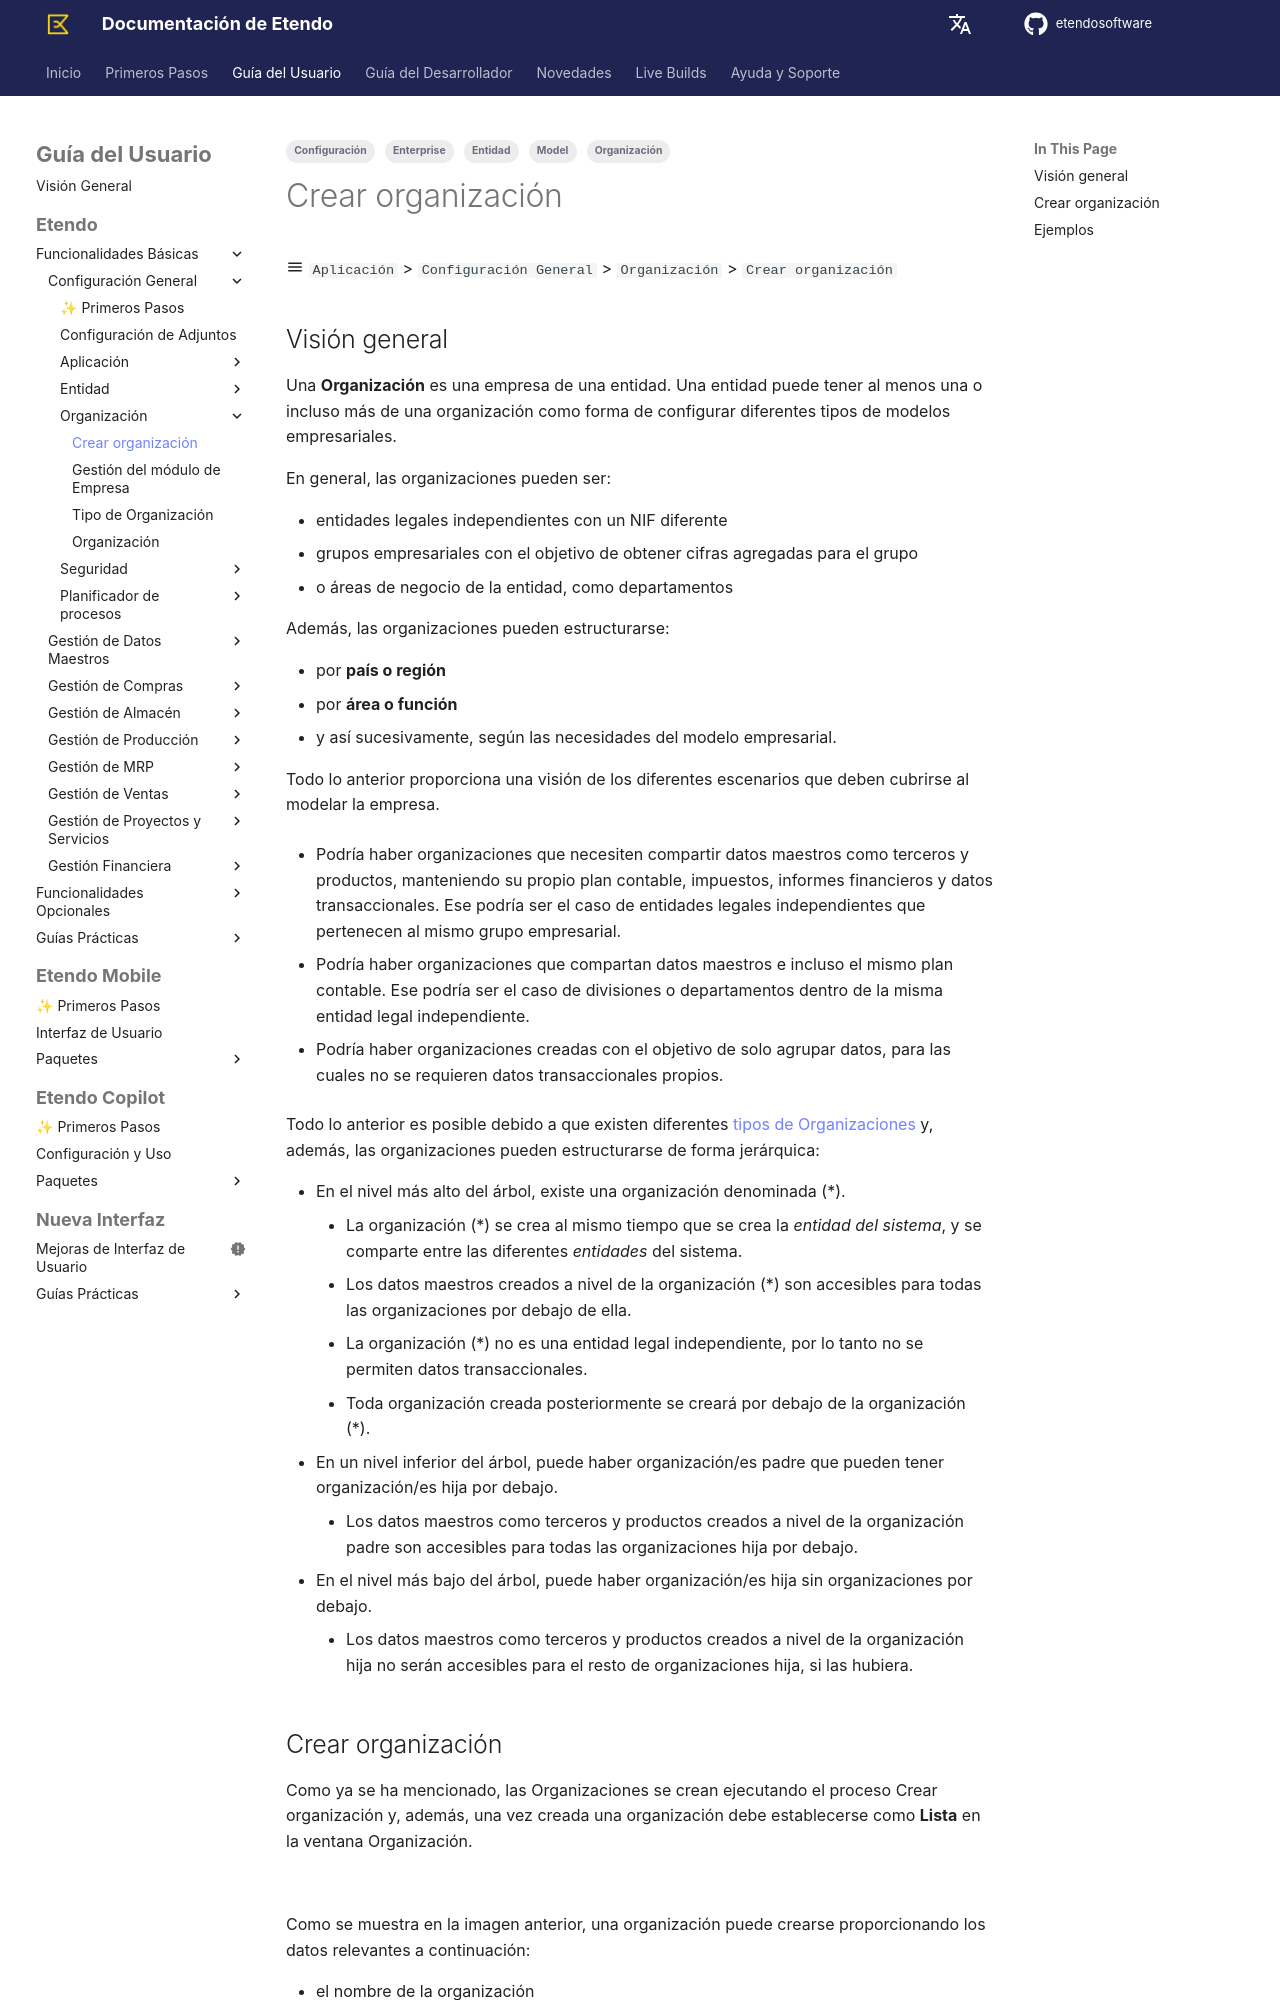

repository: etendosoftware/docs · page: es/user-guide/etendo-classic/basic-features/general-setup/enterprise-model/initial-organization-setup/index.html · generator: mkdocs

---
title: Crear organización
tags:
    - Organización
    - Configuración
    - Entidad
    - Enterprise
    - Model
---

# Crear organización { #initial-organization-setup }

:material-menu: `Aplicación` > `Configuración General` > `Organización` > `Crear organización`

## Visión general { #overview }

Una **Organización** es una empresa de una entidad. Una entidad puede tener al menos una o incluso más de una organización como forma de configurar diferentes tipos de modelos empresariales.

En general, las organizaciones pueden ser:

- entidades legales independientes con un NIF diferente
- grupos empresariales con el objetivo de obtener cifras agregadas para el grupo
- o áreas de negocio de la entidad, como departamentos

Además, las organizaciones pueden estructurarse:

- por **país o región**
- por **área o función**
- y así sucesivamente, según las necesidades del modelo empresarial.

Todo lo anterior proporciona una visión de los diferentes escenarios que deben cubrirse al modelar la empresa.

- Podría haber organizaciones que necesiten compartir datos maestros como terceros y productos, manteniendo su propio plan contable, impuestos, informes financieros y datos transaccionales. Ese podría ser el caso de entidades legales independientes que pertenecen al mismo grupo empresarial.

- Podría haber organizaciones que compartan datos maestros e incluso el mismo plan contable. Ese podría ser el caso de divisiones o departamentos dentro de la misma entidad legal independiente.

- Podría haber organizaciones creadas con el objetivo de solo agrupar datos, para las cuales no se requieren datos transaccionales propios.

Todo lo anterior es posible debido a que existen diferentes [tipos de Organizaciones](../enterprise-model/organization-type.md) y, además, las organizaciones pueden estructurarse de forma jerárquica:

- En el nivel más alto del árbol, existe una organización denominada (\*).
    - La organización (\*) se crea al mismo tiempo que se crea la _entidad del sistema_, y se comparte entre las diferentes _entidades_ del sistema.
    - Los datos maestros creados a nivel de la organización (\*) son accesibles para todas las organizaciones por debajo de ella.
    - La organización (\*) no es una entidad legal independiente, por lo tanto no se permiten datos transaccionales.
    - Toda organización creada posteriormente se creará por debajo de la organización (\*).
- En un nivel inferior del árbol, puede haber organización/es padre que pueden tener organización/es hija por debajo.
    - Los datos maestros como terceros y productos creados a nivel de la organización padre son accesibles para todas las organizaciones hija por debajo.
- En el nivel más bajo del árbol, puede haber organización/es hija sin organizaciones por debajo.
    - Los datos maestros como terceros y productos creados a nivel de la organización hija no serán accesibles para el resto de organizaciones hija, si las hubiera.
